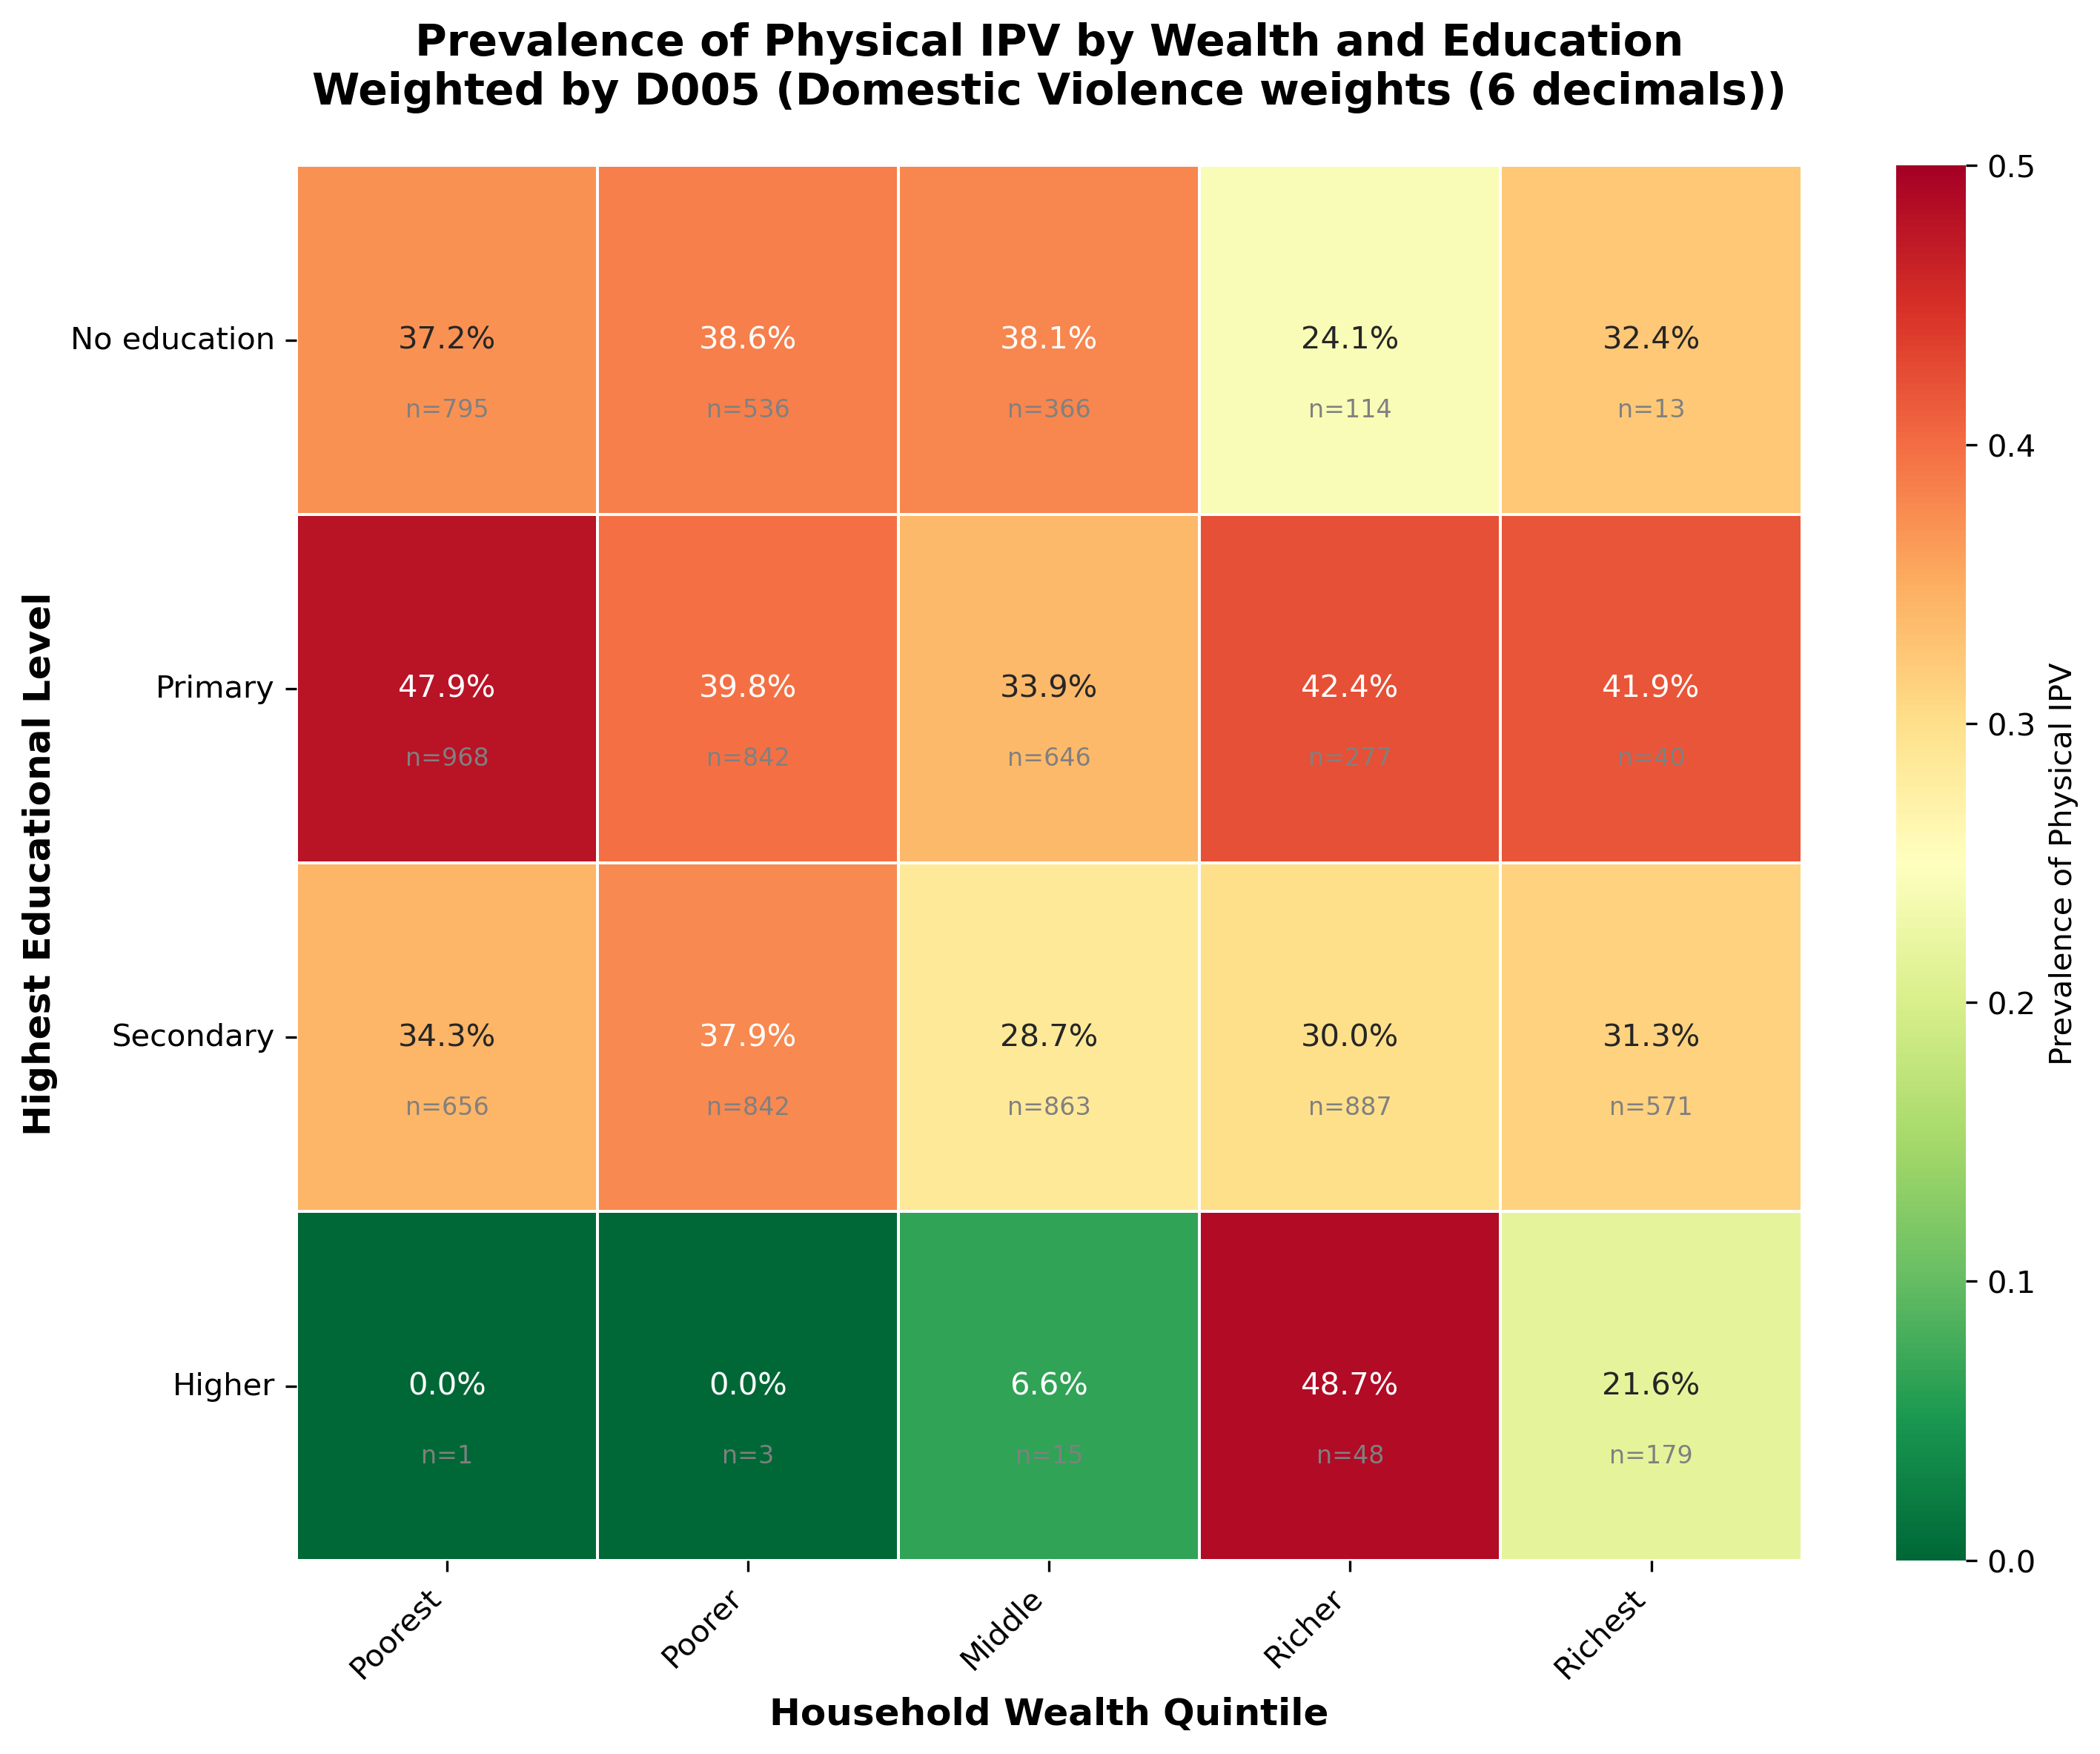

Data behind this chart, as committed beside it:
variable, variable_desc, wealth, wealth_label, education, education_label, prevalence, prevalence_pct, n_women
D106, Physical IPV, 1, Poorest, 0, No education, 0.3719, 37.19, 795.0
D106, Physical IPV, 1, Poorest, 1, Primary, 0.4795, 47.95, 968.0
D106, Physical IPV, 1, Poorest, 2, Secondary, 0.3433, 34.33, 656.0
D106, Physical IPV, 1, Poorest, 3, Higher, 0.0, 0.0, 1.0
D106, Physical IPV, 2, Poorer, 0, No education, 0.3858, 38.58, 536.0
D106, Physical IPV, 2, Poorer, 1, Primary, 0.3984, 39.84, 842.0
D106, Physical IPV, 2, Poorer, 2, Secondary, 0.3787, 37.87, 842.0
D106, Physical IPV, 2, Poorer, 3, Higher, 0.0, 0.0, 3.0
D106, Physical IPV, 3, Middle, 0, No education, 0.3808, 38.08, 366.0
D106, Physical IPV, 3, Middle, 1, Primary, 0.3388, 33.88, 646.0
D106, Physical IPV, 3, Middle, 2, Secondary, 0.2869, 28.69, 863.0
D106, Physical IPV, 3, Middle, 3, Higher, 0.06597, 6.597, 15.0
D106, Physical IPV, 4, Richer, 0, No education, 0.2414, 24.14, 114.0
D106, Physical IPV, 4, Richer, 1, Primary, 0.4235, 42.35, 277.0
D106, Physical IPV, 4, Richer, 2, Secondary, 0.3, 30, 887.0
D106, Physical IPV, 4, Richer, 3, Higher, 0.4873, 48.73, 48.0
D106, Physical IPV, 5, Richest, 0, No education, 0.3237, 32.37, 13.0
D106, Physical IPV, 5, Richest, 1, Primary, 0.4195, 41.95, 40.0
D106, Physical IPV, 5, Richest, 2, Secondary, 0.3133, 31.33, 571.0
D106, Physical IPV, 5, Richest, 3, Higher, 0.2163, 21.63, 179.0
